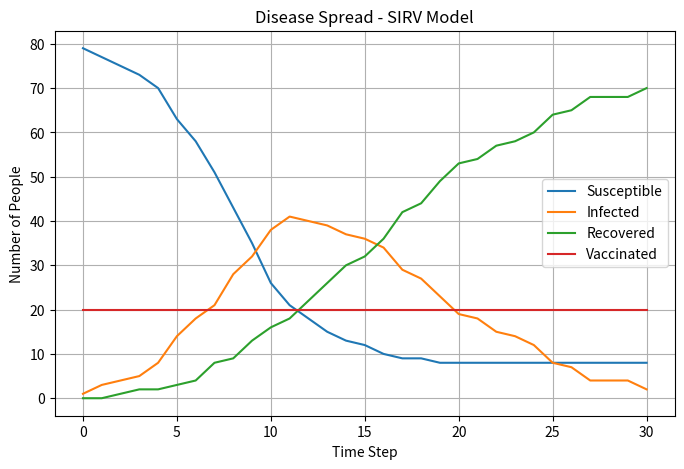

This figure's Python source:
import os
import random

import matplotlib.pyplot as plt
import networkx as nx


POPULATION = 100
INFECTION_PROBABILITY = 0.2
RECOVERY_PROBABILITY = 0.1
VACCINATION_RATE = 0.2
TIME_STEPS = 30

GRAPH_FOLDER = "results/graphs"


def create_network():
    graph = nx.erdos_renyi_graph(
        n=POPULATION,
        p=0.05
    )

    return graph


def initialise_states(graph):
    states = {}

    for node in graph.nodes:
        states[node] = "S"

    return states


def vaccinate_population(states):
    new_states = states.copy()

    all_nodes = list(
        new_states.keys()
    )

    number_to_vaccinate = int(
        POPULATION * VACCINATION_RATE
    )

    vaccinated_nodes = random.sample(
        all_nodes,
        number_to_vaccinate
    )

    for node in vaccinated_nodes:
        new_states[node] = "V"

    return new_states


def infect_patient_zero(states):
    new_states = states.copy()

    susceptible_nodes = [
        node
        for node, state in new_states.items()
        if state == "S"
    ]

    patient_zero = random.choice(
        susceptible_nodes
    )

    new_states[patient_zero] = "I"

    return new_states


def spread_infection(graph, states):
    new_states = states.copy()

    for node in graph.nodes:

        if states[node] == "I":

            for neighbour in graph.neighbors(node):

                if states[neighbour] == "S":

                    if random.random() < INFECTION_PROBABILITY:
                        new_states[neighbour] = "I"

    return new_states


def recover_infected(states):
    new_states = states.copy()

    for node, state in states.items():

        if state == "I":

            if random.random() < RECOVERY_PROBABILITY:
                new_states[node] = "R"

    return new_states


if __name__ == "__main__":

    os.makedirs(
        GRAPH_FOLDER,
        exist_ok=True
    )

    graph = create_network()

    states = initialise_states(
        graph
    )

    states = vaccinate_population(
        states
    )

    states = infect_patient_zero(
        states
    )

    print(
        "Population:",
        graph.number_of_nodes()
    )

    print(
        "Connections:",
        graph.number_of_edges()
    )

    initial_susceptible = sum(
        1 for state in states.values()
        if state == "S"
    )

    initial_infected = sum(
        1 for state in states.values()
        if state == "I"
    )

    initial_recovered = sum(
        1 for state in states.values()
        if state == "R"
    )

    initial_vaccinated = sum(
        1 for state in states.values()
        if state == "V"
    )

    susceptible_history = [
        initial_susceptible
    ]

    infected_history = [
        initial_infected
    ]

    recovered_history = [
        initial_recovered
    ]

    vaccinated_history = [
        initial_vaccinated
    ]

    print(
        f"Step 0: "
        f"S={initial_susceptible}, "
        f"I={initial_infected}, "
        f"R={initial_recovered}, "
        f"V={initial_vaccinated}"
    )

    for step in range(
        1,
        TIME_STEPS + 1
    ):

        states = spread_infection(
            graph,
            states
        )

        states = recover_infected(
            states
        )

        susceptible = sum(
            1 for state in states.values()
            if state == "S"
        )

        infected = sum(
            1 for state in states.values()
            if state == "I"
        )

        recovered = sum(
            1 for state in states.values()
            if state == "R"
        )

        vaccinated = sum(
            1 for state in states.values()
            if state == "V"
        )

        susceptible_history.append(
            susceptible
        )

        infected_history.append(
            infected
        )

        recovered_history.append(
            recovered
        )

        vaccinated_history.append(
            vaccinated
        )

        print(
            f"Step {step}: "
            f"S={susceptible}, "
            f"I={infected}, "
            f"R={recovered}, "
            f"V={vaccinated}"
        )

        if infected == 0:
            print("Outbreak ended.")
            break

    time_steps = range(
        len(infected_history)
    )

    plt.figure(
        figsize=(8, 5)
    )

    plt.plot(
        time_steps,
        susceptible_history,
        label="Susceptible"
    )

    plt.plot(
        time_steps,
        infected_history,
        label="Infected"
    )

    plt.plot(
        time_steps,
        recovered_history,
        label="Recovered"
    )

    plt.plot(
        time_steps,
        vaccinated_history,
        label="Vaccinated"
    )

    plt.xlabel(
        "Time Step"
    )

    plt.ylabel(
        "Number of People"
    )

    plt.title(
        "Disease Spread - SIRV Model"
    )

    plt.legend()

    plt.grid()

    graph_path = os.path.join(
        GRAPH_FOLDER,
        "sirv_model_graph.png"
    )

    plt.savefig(
        graph_path,
        dpi=300,
        bbox_inches="tight"
    )

    plt.close()

    print(
        "Graph saved as:",
        graph_path
    )

    peak_infections = max(
        infected_history
    )

    final_susceptible = (
        susceptible_history[-1]
    )

    final_vaccinated = (
        vaccinated_history[-1]
    )

    epidemic_size = (
        POPULATION
        - final_susceptible
        - final_vaccinated
    )

    print(
        "Peak infections:",
        peak_infections
    )

    print(
        "Total epidemic size:",
        epidemic_size
    )

    print(
        "Vaccinated population:",
        initial_vaccinated
    )
